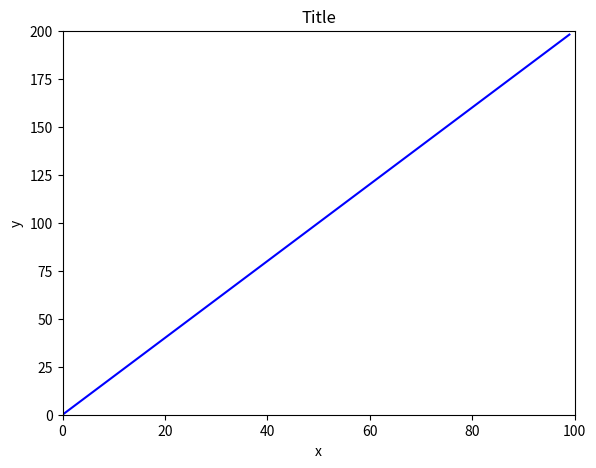
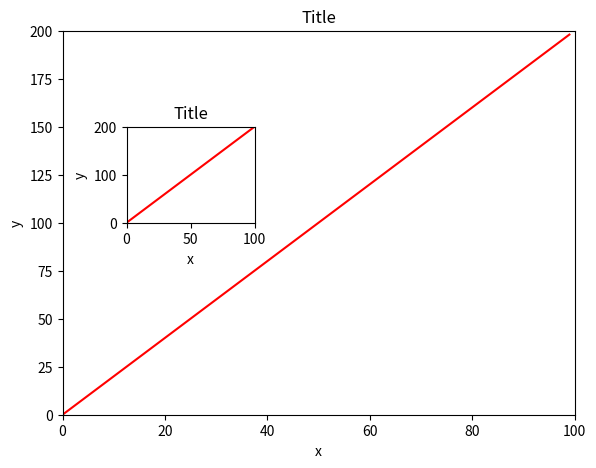
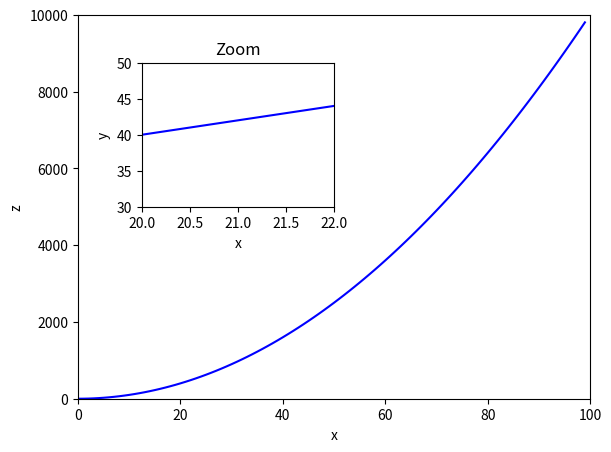
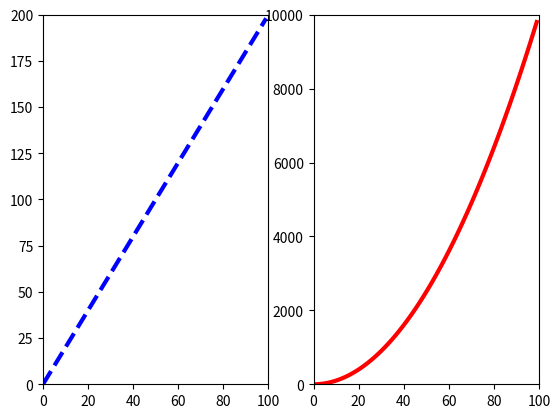
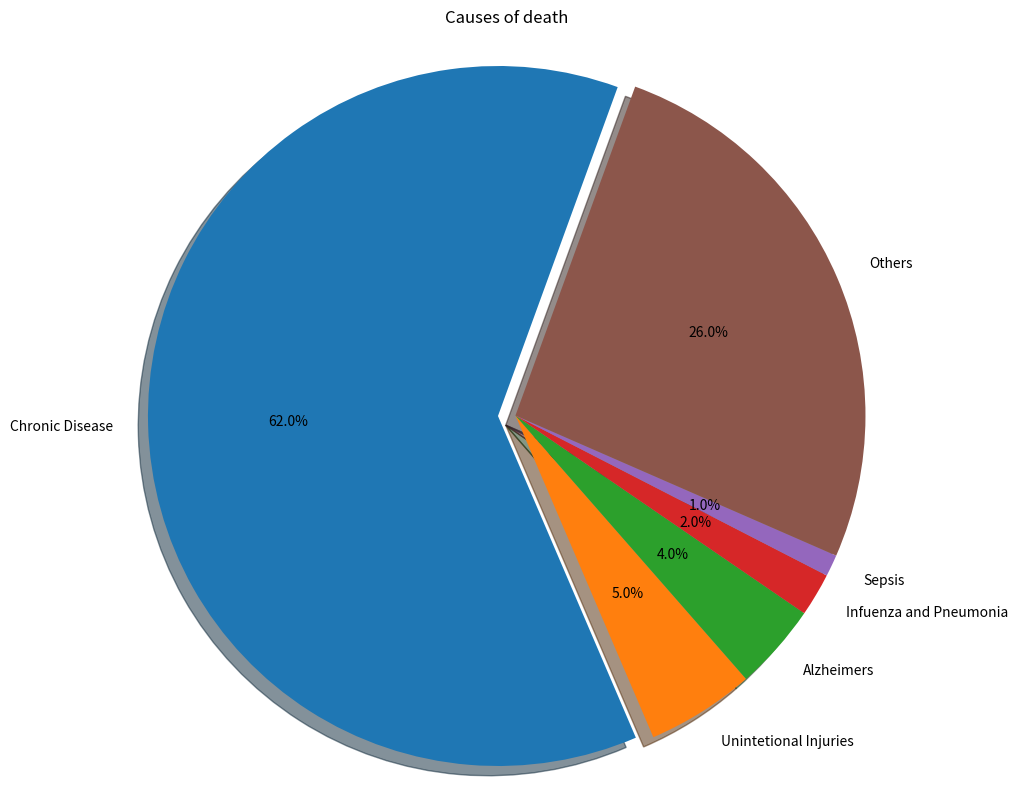

Here is the Python script that generated these plots, in order:
import matplotlib.pylab as plt
import numpy as np

# Data
x = np.arange(0, 100)
y = x * 2
z = x ** 2

# Exercise 1
# Create a figure object called fig using plt.figure()
# Use add_axes to add an axis to the figure canvas at [0.1,0.1,0.8,0.8]
# Plot (x,y) on that axes and set the labels and titles to match the plot below.
fig1 = plt.figure()
ax = fig1.add_axes([0.1, 0.1, 0.8, 0.8])
ax.set(xlabel='x', ylabel='y', title='Title', xlim=([0, 100]), ylim=([0, 200]))
ax.plot(x, y, color='blue')
plt.show()


# Exercise 2
# Create a figure object and put two axes on it, ax1 and ax2. Located at [0.1,0.1,0.8,0.8] and [0.2,0.5,.2,.2]
# Now plot (x,y) on both axes. And call your figure object to show it.
fig2 = plt.figure()
ax2_1 = fig2.add_axes([0.1, 0.1, 0.8, 0.8])
ax2_2 = fig2.add_axes([0.2, 0.5, 0.2, 0.2])
ax2_1.set(xlabel='x', ylabel='y', title='Title', xlim=([0, 100]), ylim=([0, 200]))
ax2_2.set(xlabel='x', ylabel='y', title='Title', xlim=([0, 100]), ylim=([0, 200]))
ax2_1.plot(x, y, 'red')
ax2_2.plot(x, y, 'red')
plt.show()


# Exercise 3
# Create the plot below by adding two axes to a figure object at [0.1,0.1,0.8,0.8] and [0.2,0.5,.4,.4]
# Now use x,y, and z arrays to recreate the plot below. Notice the xlimits and y limits on the inserted plot
fig3 = plt.figure()
ax3_1 = fig3.add_axes([0.1, 0.1, 0.8, 0.8])
ax3_2 = fig3.add_axes([0.2, 0.5, 0.3, 0.3])
ax3_1.set(xlabel='x', ylabel='z', xlim=([0, 100]), ylim=([0, 10000]))
ax3_2.set(xlabel='x', ylabel='y', title='Zoom', xlim=([20, 22]), ylim=([30, 50]))
ax3_1.plot(x, z, 'blue')
ax3_2.plot(x, y, 'blue')
plt.show()


# Exercise 4
# Use plt.subplots(nrows=1, ncols=2) to create the plot below
# Now plot (x,y) and (x,z) on the axes. Play around with the linewidth and style
# See if you can resize the plot by adding the figsize()
fig4, ax4 = plt.subplots(nrows=1, ncols=2)
ax4[0].set(xlim=([0, 100]), ylim=([0, 200]))
ax4[1].set(xlim=([0, 100]), ylim=([0, 10000]))
ax4[0].plot(x, y, color='blue', lw=3, ls='--')
ax4[1].plot(x, z, color='red', lw=3)
plt.show()


# Exercise 5
# List the causes of death and percentile in Ohio state in the year 2012
# Now draw a pie chart using the two data points
death_causes = ['Chronic Disease', 'Unintetional Injuries', 'Alzheimers', 'Infuenza and Pneumonia', 'Sepsis', 'Others']
death_data = ['62', '5', '4', '2', '1', '26']
explode = (0.05, 0, 0, 0, 0, 0)
fig5, ax5 = plt.subplots(figsize=(10, 10))
ax5.set_title('Causes of death')
ax5.pie(x=death_data, labels=death_causes, explode=explode, shadow=True, autopct='%1.1f%%', startangle=70)
ax5.axis('equal')
plt.show()
